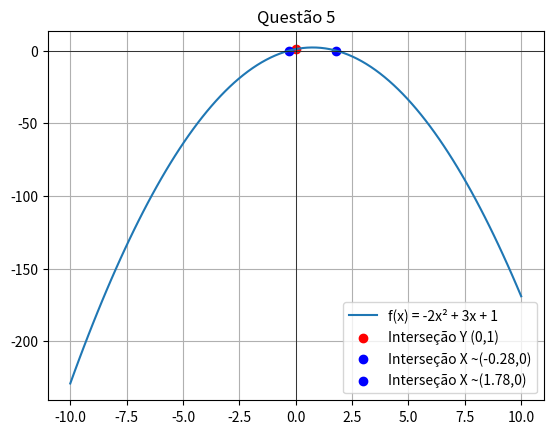

Write the Python code that produced this figure.
from matplotlib.pyplot import *
from numpy import *

x = linspace(-10, 10, 100)

y = (-2 * x**2) + (3 * x) + 1

plot(x, y, label="f(x) = -2x² + 3x + 1")
scatter(0, 1, color='red', label="Interseção Y (0,1)")
scatter(-0.28, 0, color='blue', label="Interseção X ~(-0.28,0)")
scatter(1.78, 0, color='blue', label="Interseção X ~(1.78,0)")
axhline(0, color='black', linewidth=0.5)
axvline(0, color='black', linewidth=0.5)
title("Questão 5")
grid()
legend()
show()